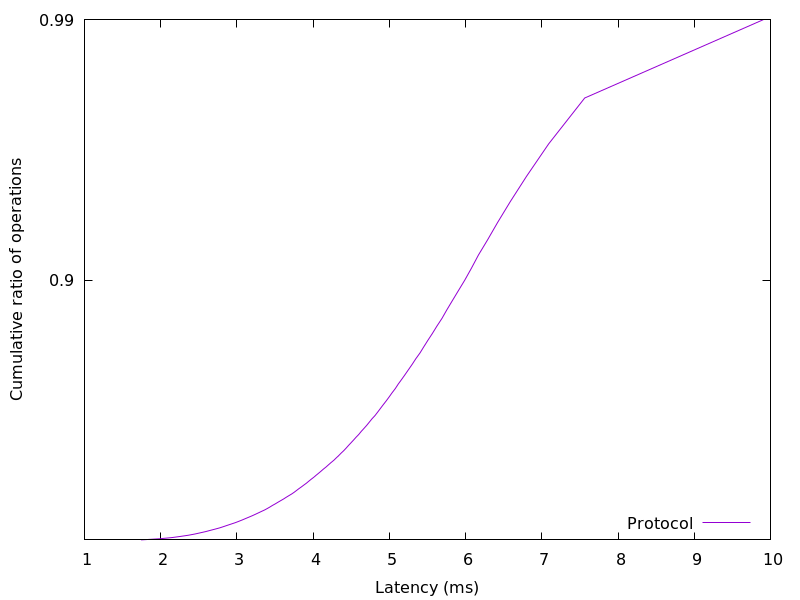

The table this chart was drawn from, first rows:
1.742501, 0.01
1.986, 0.02
2.146, 0.03
2.261, 0.04
2.362, 0.05
2.447, 0.06
2.52, 0.07
2.59, 0.08
2.652, 0.09
2.715, 0.1
2.775, 0.11
2.827, 0.12
2.877, 0.13
2.929, 0.14
2.979, 0.15
3.026, 0.16
3.071, 0.17
3.113, 0.18
3.158, 0.19
3.201, 0.2
3.241, 0.21
3.282, 0.22
3.322, 0.23
3.364, 0.24
3.4, 0.25
3.435, 0.26
3.467, 0.27
3.504, 0.28
3.539, 0.29
3.575, 0.3
3.612, 0.31
3.645, 0.32
3.681, 0.33
3.719, 0.34
3.752, 0.35
3.782, 0.36
3.813, 0.37
3.846, 0.38
3.879, 0.39
3.912, 0.4
3.942, 0.41
3.973, 0.42
4.006, 0.43
4.038, 0.44
4.07, 0.45
4.103, 0.46
4.134, 0.47
4.17, 0.48
4.202, 0.49
4.235, 0.5
4.272, 0.51
4.304, 0.52
4.336, 0.53
4.368, 0.54
4.403, 0.55
4.434, 0.56
4.464, 0.57
4.497, 0.58
4.53, 0.59
4.564, 0.6
4.599, 0.61
... 38 more rows
